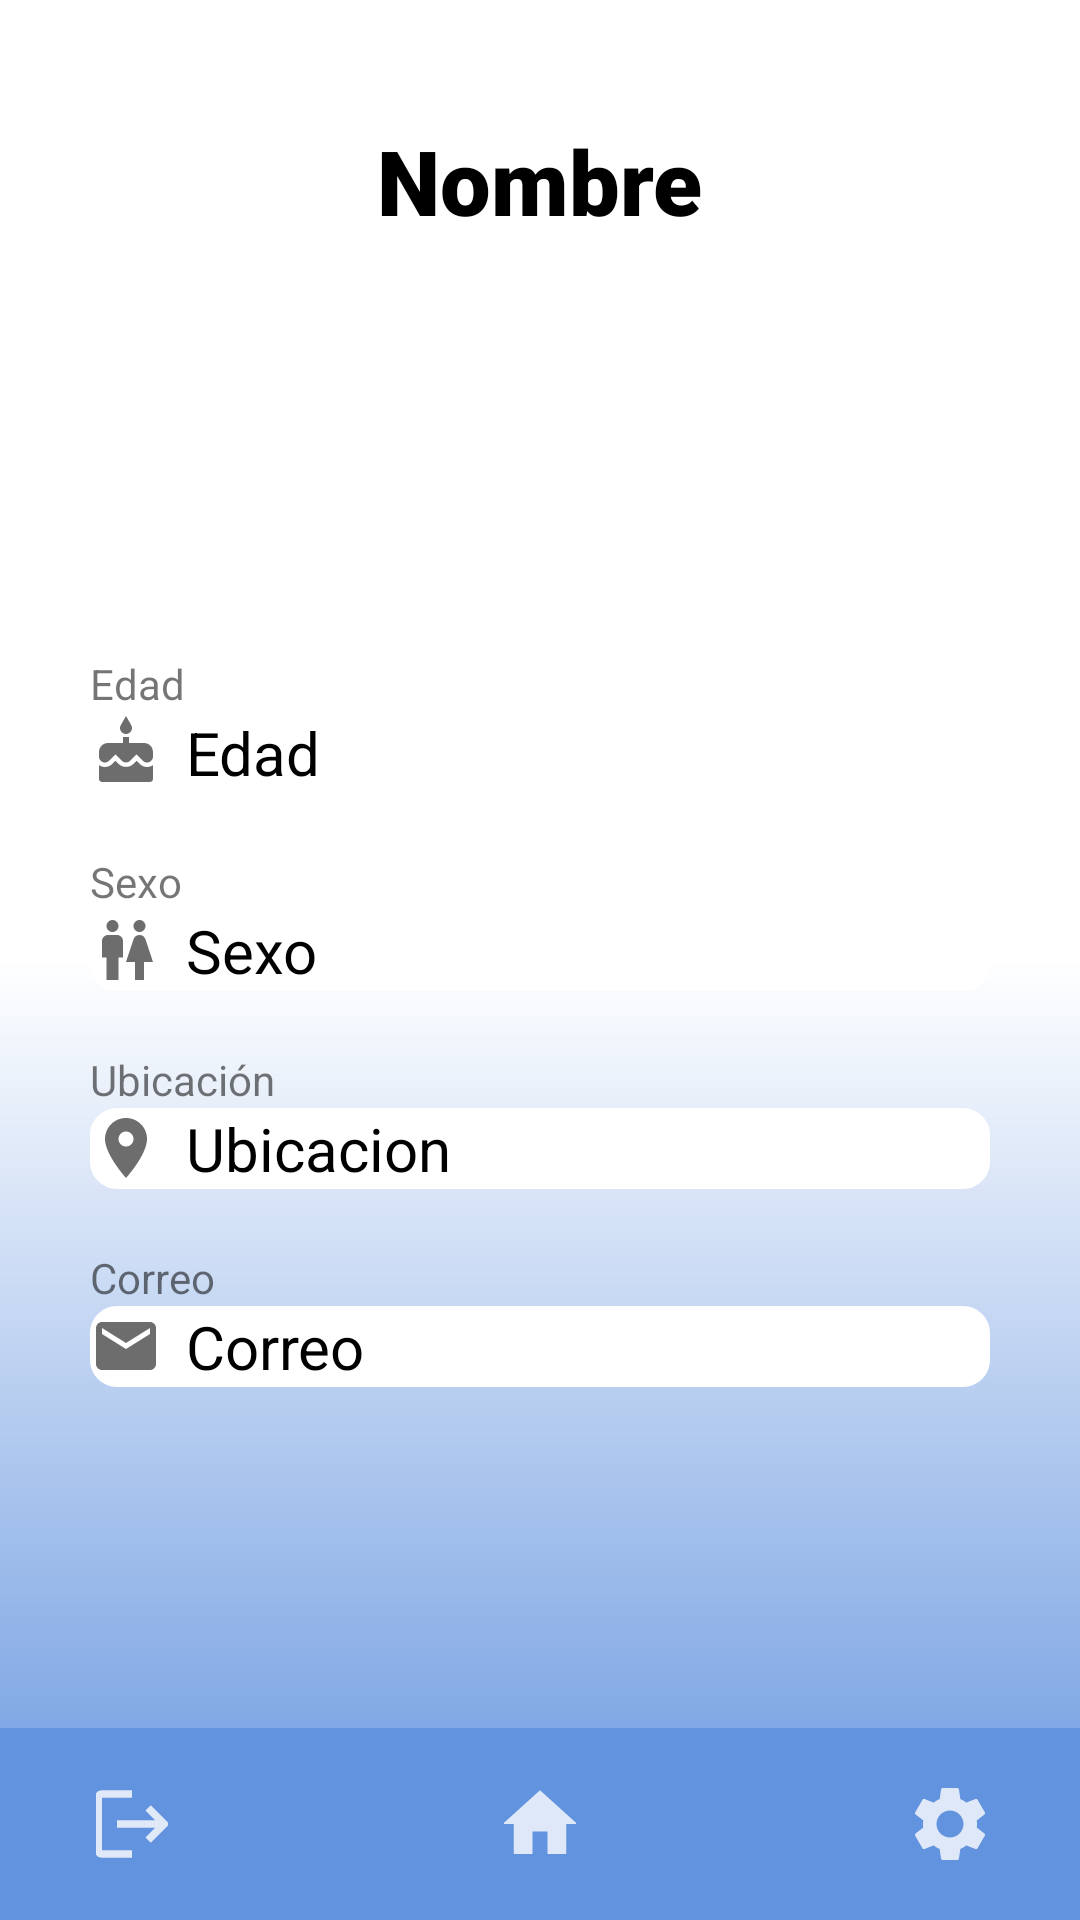

This screen was rendered from an Android layout file. Write that file and the resources it references.
<!-- AndroidManifest.xml: application theme AppTheme -->
<!-- res/layout/perfil_usuario.xml -->
<?xml version="1.0" encoding="utf-8"?>
<androidx.constraintlayout.widget.ConstraintLayout xmlns:android="http://schemas.android.com/apk/res/android"
    xmlns:app="http://schemas.android.com/apk/res-auto"
    xmlns:tools="http://schemas.android.com/tools"
    android:layout_width="match_parent"
    android:layout_height="match_parent"
    android:background="@drawable/gradient_background"
    tools:context=".perfilUsuario">

    <LinearLayout
        android:layout_width="match_parent"
        android:layout_height="match_parent"
        android:gravity="clip_vertical|center_horizontal"
        android:orientation="vertical"
        android:translationY="40dp"
        app:layout_constraintBottom_toTopOf="@+id/view4"
        app:layout_constraintTop_toTopOf="parent">

        <TextView
            android:id="@+id/nombreUper"
            android:layout_width="wrap_content"
            android:layout_height="wrap_content"
            android:fontFamily="sans-serif-black"
            android:text="Nombre"
            android:textAppearance="@style/TextAppearance.AppCompat.Large"
            android:textColor="#000000"
            android:textSize="30dp" />

        <ImageView
            android:id="@+id/imgUper"
            android:layout_width="wrap_content"
            android:layout_height="128dp" />

        <TextView
            android:layout_width="300dp"
            android:layout_height="wrap_content"
            android:layout_marginTop="10dp"
            android:text="Edad"
            app:layout_constraintBottom_toBottomOf="parent"
            app:layout_constraintEnd_toEndOf="parent"
            app:layout_constraintHorizontal_bias="0.275"
            app:layout_constraintStart_toStartOf="parent"
            app:layout_constraintTop_toTopOf="parent"
            app:layout_constraintVertical_bias="0.544" />

        <TextView
            android:id="@+id/edadUper"
            android:layout_width="300dp"
            android:layout_height="wrap_content"
            android:layout_marginBottom="10dp"
            android:background="@drawable/rounded_corner_view"
            android:drawableLeft="@drawable/edad_icono"
            android:drawablePadding="8dp"
            android:fontFamily="sans-serif"
            android:text="Edad"
            android:textAppearance="@style/TextAppearance.AppCompat.Body1"
            android:textColor="#000000"
            android:textSize="20dp" />

        <TextView
            android:layout_width="300dp"
            android:layout_height="wrap_content"
            android:layout_marginTop="10dp"
            android:text="Sexo"
            app:layout_constraintBottom_toBottomOf="parent"
            app:layout_constraintEnd_toEndOf="parent"
            app:layout_constraintHorizontal_bias="0.275"
            app:layout_constraintStart_toStartOf="parent"
            app:layout_constraintTop_toTopOf="parent"
            app:layout_constraintVertical_bias="0.544" />

        <TextView
            android:id="@+id/sexoUper"
            android:layout_width="300dp"
            android:layout_height="wrap_content"
            android:layout_marginBottom="10dp"
            android:background="@drawable/rounded_corner_view"
            android:drawableLeft="@drawable/sexo_icono"
            android:drawablePadding="8dp"
            android:fontFamily="sans-serif"
            android:text="Sexo"
            android:textAppearance="@style/TextAppearance.AppCompat.Body1"
            android:textColor="#000000"
            android:textSize="20dp" />

        <TextView
            android:layout_width="300dp"
            android:layout_height="wrap_content"
            android:layout_marginTop="10dp"
            android:text="Ubicación"
            app:layout_constraintBottom_toBottomOf="parent"
            app:layout_constraintEnd_toEndOf="parent"
            app:layout_constraintHorizontal_bias="0.275"
            app:layout_constraintStart_toStartOf="parent"
            app:layout_constraintTop_toTopOf="parent"
            app:layout_constraintVertical_bias="0.544" />

        <TextView
            android:id="@+id/ubiUper"
            android:layout_width="300dp"
            android:layout_height="wrap_content"
            android:layout_marginBottom="10dp"
            android:background="@drawable/rounded_corner_view"
            android:drawableLeft="@drawable/ubicacion_icono"
            android:drawablePadding="8dp"
            android:fontFamily="sans-serif"
            android:text="Ubicacion"
            android:textAppearance="@style/TextAppearance.AppCompat.Body1"
            android:textColor="#000000"
            android:textSize="20dp" />

        <TextView
            android:layout_width="300dp"
            android:layout_height="wrap_content"
            android:layout_marginTop="10dp"
            android:text="Correo"
            app:layout_constraintBottom_toBottomOf="parent"
            app:layout_constraintEnd_toEndOf="parent"
            app:layout_constraintHorizontal_bias="0.275"
            app:layout_constraintStart_toStartOf="parent"
            app:layout_constraintTop_toTopOf="parent"
            app:layout_constraintVertical_bias="0.544" />

        <TextView
            android:id="@+id/correoUper"
            android:layout_width="300dp"
            android:layout_height="wrap_content"
            android:layout_marginBottom="10dp"
            android:background="@drawable/rounded_corner_view"
            android:drawableLeft="@drawable/correo_icono"
            android:drawablePadding="8dp"
            android:fontFamily="sans-serif"
            android:text="Correo"
            android:textAppearance="@style/TextAppearance.AppCompat.Body1"
            android:textColor="#000000"
            android:textSize="20dp" />

    </LinearLayout>

    <View
        android:id="@+id/view4"
        android:layout_width="412dp"
        android:layout_height="64dp"
        android:layout_weight="1"
        android:background="#6293de"
        app:layout_constraintBottom_toBottomOf="parent"
        app:layout_constraintEnd_toEndOf="parent"
        app:layout_constraintHorizontal_bias="0.0"
        app:layout_constraintStart_toStartOf="parent"
        app:layout_constraintTop_toTopOf="parent"
        app:layout_constraintVertical_bias="1.0" />

    <androidx.constraintlayout.widget.Guideline
        android:id="@+id/guideline7"
        android:layout_width="wrap_content"
        android:layout_height="wrap_content"
        android:orientation="vertical"
        app:layout_constraintGuide_begin="207dp" />

    <androidx.constraintlayout.widget.Guideline
        android:id="@+id/guideline8"
        android:layout_width="wrap_content"
        android:layout_height="wrap_content"
        android:orientation="horizontal"
        app:layout_constraintGuide_begin="362dp" />

    <ImageButton
        android:id="@+id/confRecomButt"
        android:layout_width="64dp"
        android:layout_height="64dp"
        android:background="#6293de"
        app:layout_constraintBottom_toBottomOf="parent"
        app:layout_constraintEnd_toEndOf="parent"
        app:layout_constraintStart_toStartOf="parent"
        app:layout_constraintTop_toTopOf="parent"
        app:layout_constraintVertical_bias="1.0"
        android:src="@drawable/home_icono" />

    <ImageButton
        android:id="@+id/confInicioButt"
        android:layout_width="64dp"
        android:layout_height="64dp"
        android:background="#6293de"
        app:layout_constraintBottom_toBottomOf="parent"
        app:layout_constraintEnd_toEndOf="parent"
        app:layout_constraintHorizontal_bias="0.04"
        app:layout_constraintStart_toStartOf="parent"
        app:layout_constraintTop_toTopOf="parent"
        app:layout_constraintVertical_bias="1.0"
        android:src="@drawable/back_icono" />

    <ImageButton
        android:id="@+id/imageButton17"
        android:layout_width="64dp"
        android:layout_height="64dp"
        android:background="#6293de"
        app:layout_constraintBottom_toBottomOf="parent"
        app:layout_constraintEnd_toEndOf="parent"
        app:layout_constraintHorizontal_bias="0.962"
        app:layout_constraintStart_toStartOf="parent"
        app:layout_constraintTop_toTopOf="parent"
        app:layout_constraintVertical_bias="1.0"
        android:src="@drawable/settings_icono" />

</androidx.constraintlayout.widget.ConstraintLayout>
<!-- resources referenced by this layout -->
<resources>
  <!-- drawable back_icono (drawable-anydpi) -->
  <vector xmlns:android="http://schemas.android.com/apk/res/android"
      android:width="24dp"
      android:height="24dp"
      android:viewportWidth="24"
      android:viewportHeight="24"
      android:tint="#FFFEFE"
      android:alpha="0.8"
      android:autoMirrored="true">
    <group android:scaleX="1.25"
        android:scaleY="1.25"
        android:translateX="-3"
        android:translateY="-3">
      <path
          android:fillColor="@android:color/white"
          android:pathData="M17,7l-1.41,1.41L18.17,11H8v2h10.17l-2.58,2.58L17,17l5,-5zM4,5h8V3H4c-1.1,0 -2,0.9 -2,2v14c0,1.1 0.9,2 2,2h8v-2H4V5z"/>
    </group>
  </vector>
  <!-- drawable correo_icono (drawable-anydpi) -->
  <vector xmlns:android="http://schemas.android.com/apk/res/android"
      android:width="24dp"
      android:height="24dp"
      android:viewportWidth="24"
      android:viewportHeight="24"
      android:tint="#494848"
      android:alpha="0.8">
    <path
        android:fillColor="@android:color/white"
        android:pathData="M20,4L4,4c-1.1,0 -1.99,0.9 -1.99,2L2,18c0,1.1 0.9,2 2,2h16c1.1,0 2,-0.9 2,-2L22,6c0,-1.1 -0.9,-2 -2,-2zM20,8l-8,5 -8,-5L4,6l8,5 8,-5v2z"/>
  </vector>
  <!-- drawable gradient_background (drawable) -->
  <?xml version="1.0" encoding="utf-8"?>
  <shape xmlns:android="http://schemas.android.com/apk/res/android"
      android:shape="rectangle">
      <gradient
          android:angle="90"
          android:startColor="#6293de"
          android:centerColor="#ffff"
          android:endColor="#ffff"
          android:type="linear"/>
  </shape>
  <!-- drawable rounded_corner_view (drawable) -->
  <?xml version="1.0" encoding="utf-8"?>
  <shape
      xmlns:android="http://schemas.android.com/apk/res/android"
      android:shape="rectangle">
  
      <corners android:radius="8dp" />
  
      
      <stroke android:width="2dp" android:color="#fff" />
  
      
      <solid android:color="#fff" />
  
  </shape>
  <!-- drawable sexo_icono (drawable-anydpi) -->
  <vector xmlns:android="http://schemas.android.com/apk/res/android"
      android:width="24dp"
      android:height="24dp"
      android:viewportWidth="24"
      android:viewportHeight="24"
      android:tint="#494848"
      android:alpha="0.8">
    <path
        android:fillColor="@android:color/white"
        android:pathData="M5.5,22v-7.5L4,14.5L4,9c0,-1.1 0.9,-2 2,-2h3c1.1,0 2,0.9 2,2v5.5L9.5,14.5L9.5,22h-4zM18,22v-6h3l-2.54,-7.63C18.18,7.55 17.42,7 16.56,7h-0.12c-0.86,0 -1.63,0.55 -1.9,1.37L12,16h3v6h3zM7.5,6c1.11,0 2,-0.89 2,-2s-0.89,-2 -2,-2 -2,0.89 -2,2 0.89,2 2,2zM16.5,6c1.11,0 2,-0.89 2,-2s-0.89,-2 -2,-2 -2,0.89 -2,2 0.89,2 2,2z"/>
  </vector>
  <!-- drawable ubicacion_icono (drawable-anydpi) -->
  <vector xmlns:android="http://schemas.android.com/apk/res/android"
      android:width="24dp"
      android:height="24dp"
      android:viewportWidth="24"
      android:viewportHeight="24"
      android:tint="#494848"
      android:alpha="0.8">
    <path
        android:fillColor="@android:color/white"
        android:pathData="M12,2C8.13,2 5,5.13 5,9c0,5.25 7,13 7,13s7,-7.75 7,-13c0,-3.87 -3.13,-7 -7,-7zM12,11.5c-1.38,0 -2.5,-1.12 -2.5,-2.5s1.12,-2.5 2.5,-2.5 2.5,1.12 2.5,2.5 -1.12,2.5 -2.5,2.5z"/>
  </vector>
  <style name="AppTheme" parent="Theme.AppCompat.Light.DarkActionBar">
          
          <item name="colorPrimary">#6293de</item>
          <item name="colorPrimaryDark">@color/colorPrimaryDark</item>
          <item name="colorAccent">@color/colorAccent</item>
      </style>
  <color name="colorPrimaryDark">#3700B3</color>
  <color name="colorAccent">#03DAC5</color>
</resources>
